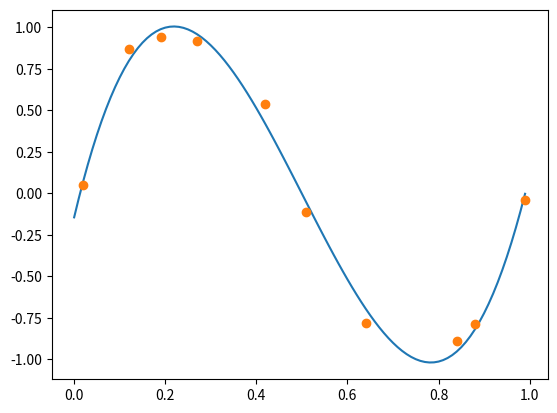

This figure's Python source:
import numpy as np
import matplotlib.pyplot as plt

def f(w, x):
  return w[0] + w[1] * x + w[2] * (x ** 2) + w[3] * (x ** 3)

def phi(x):
  return [1, x, x**2, x**3]


def main(X,t):
  PHI = np.array([phi(x) for x in X])

  w = np.linalg.solve(np.dot(PHI.T, PHI), np.dot(PHI.T, t)) 

  xlist = np.arange(0, 1, 0.01)
  ylist = [f(w, x) for x in xlist]

  plt.plot(xlist, ylist)
  plt.plot(X, t, 'o')

  plt.show()


if __name__ == "__main__": 

  X = np.array([0.02, 0.12, 0.19, 0.27, 0.42, 0.51, 0.64, 0.84, 0.88, 0.99])
  t = np.array([0.05, 0.87, 0.94, 0.92, 0.54, -0.11, -0.78, -0.89, -0.79, -0.04])
  main(X,t)
